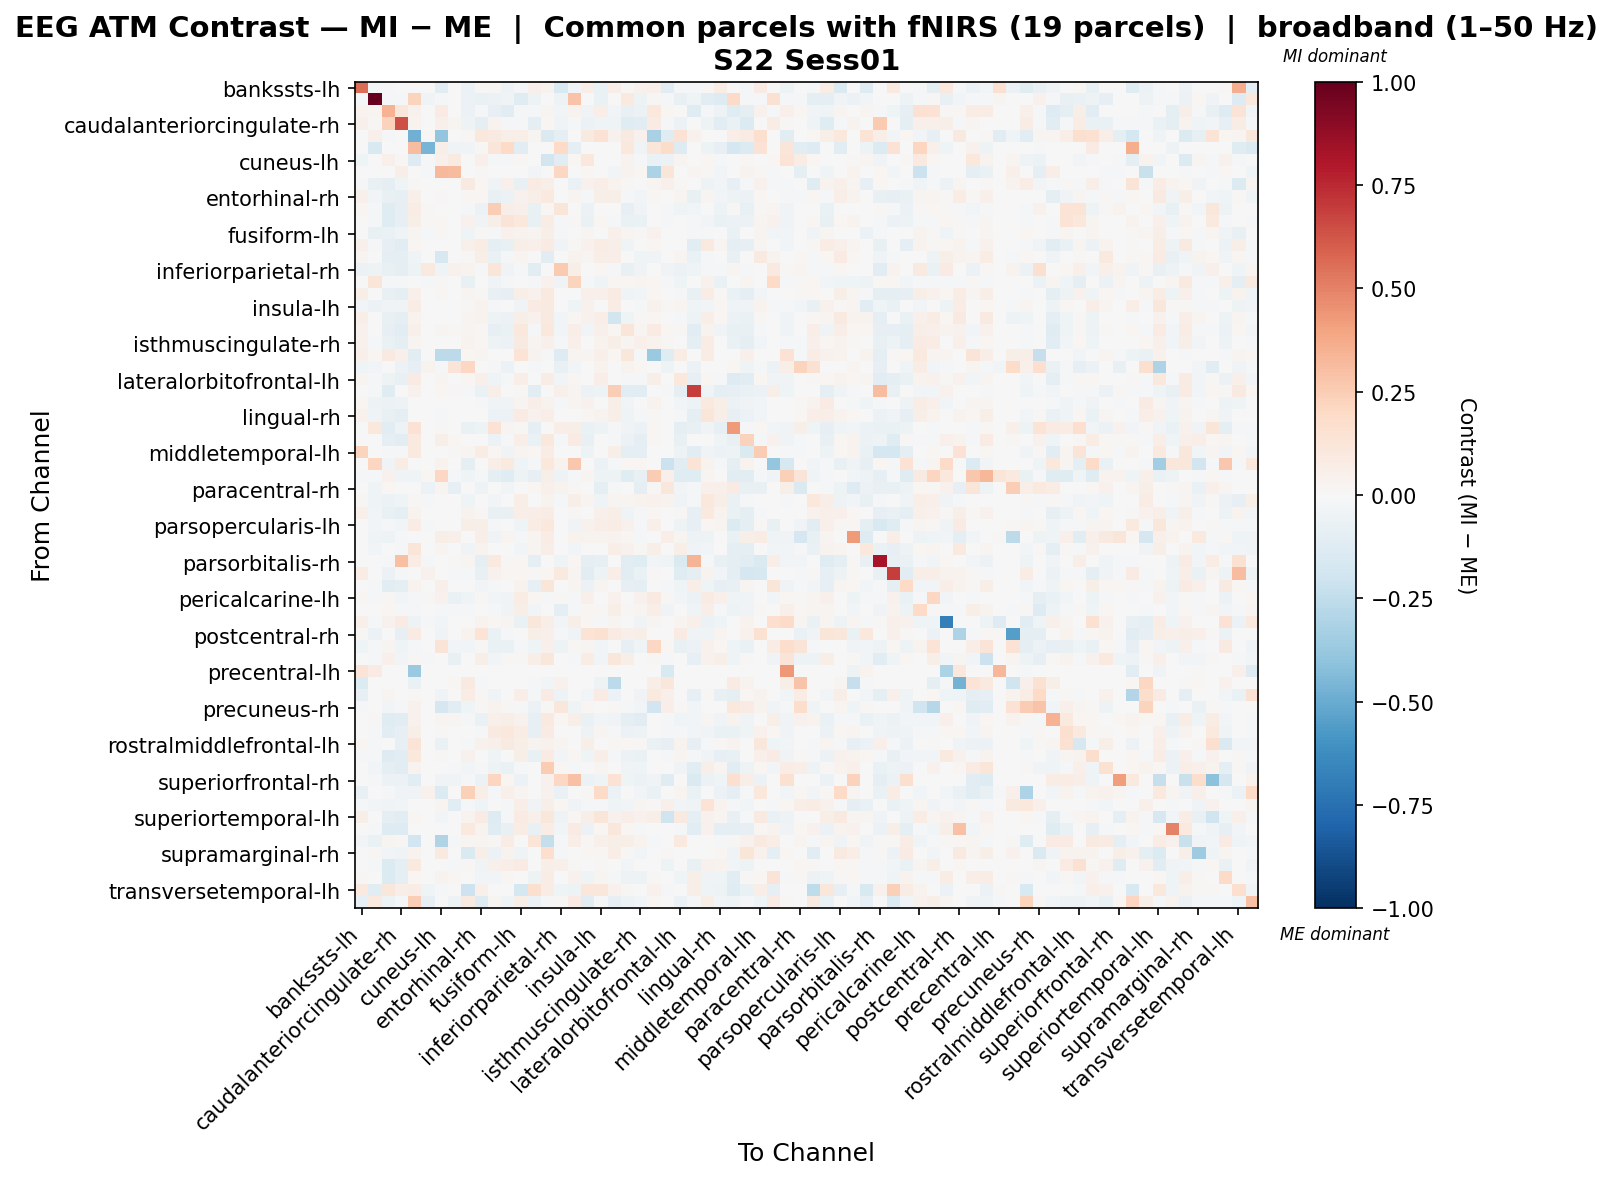

The table this chart was drawn from, first rows:
, bankssts-lh, bankssts-rh, caudalanteriorcingulate-lh, caudalanteriorcingulate-rh, caudalmiddlefrontal-lh, caudalmiddlefrontal-rh, cuneus-lh, cuneus-rh, entorhinal-lh, entorhinal-rh, frontalpole-lh, frontalpole-rh, fusiform-lh, fusiform-rh, inferiorparietal-lh, inferiorparietal-rh, inferiortemporal-lh, inferiortemporal-rh, insula-lh, insula-rh, isthmuscingulate-lh, isthmuscingulate-rh, lateraloccipital-lh
bankssts-lh, 0.5575, -0.02125, -0.01333, 0.007494, 0.0, 0.0, -0.1068, 0.0, -0.06051, 0.01472, 0.01197, -0.0513, -0.01738, 0.0504, 0.03287, -0.1551, -0.02664, 0.0665, -0.0661, 0.06543, 0.01475, 0.04418, 0.05137
bankssts-rh, -0.009062, 1.0, -0.01023, -0.01243, 0.2207, -0.03486, -0.009728, 0.0, -0.05491, -0.06901, -0.05629, -0.03446, -0.122, -0.05138, -0.0036, -0.05019, 0.2864, -0.001377, -0.06828, 0.0, 0.1005, -0.05304, 0.01466
caudalanteriorcingulate-lh, 0.03261, 0.02855, 0.3491, 0.1103, 0.0409, 0.0, 0.07814, 0.0, -0.0603, -0.02312, -0.08022, -0.1156, -0.01423, -0.008461, 0.02805, -0.0295, 0.0351, -0.03413, 0.06658, -0.02967, -0.07478, -0.05677, 0.1081
caudalanteriorcingulate-rh, 0.04712, 0.0109, 0.2271, 0.6419, 0.03849, 0.0, 0.05301, 0.02733, -0.05027, -0.08954, 0.03353, -0.01445, -0.01489, -0.09026, 0.02278, -0.03861, -0.008484, -0.05743, -0.04066, -0.04182, -0.119, -0.1115, 0.08237
caudalmiddlefrontal-lh, 0.0, 0.05132, -0.01375, -0.003673, -0.4816, 0.01116, -0.3977, 0.0, 0.01071, 0.1044, 0.09362, 0.06034, 0.06978, 0.02589, -0.1442, -0.09631, 0.0, 0.0913, 0.1449, 0.04197, 0.08694, 0.04006, -0.3222
caudalmiddlefrontal-rh, 0.0, -0.1507, 0.0, 0.0, 0.3121, -0.4687, 0.06244, -0.0458, -0.03151, 0.01008, 0.1215, 0.1983, -0.109, 0.0, 0.0, 0.1971, -0.09161, 0.0, 0.0, 0.0, 0.1042, -0.03473, 0.1175
cuneus-lh, -0.04169, -0.003584, 0.05214, 0.013, -0.132, -0.01125, 0.05239, 0.09106, -0.001603, 0.0488, -0.01912, -0.01613, 0.02159, 0.0, -0.185, -0.1075, 0.0216, 0.1026, 0.0, 0.0, 0.03374, -0.01617, -0.06298
cuneus-rh, 0.0, 0.0, 0.0, 0.06099, 0.0, -0.01841, 0.3239, 0.3129, 0.0, 0.01245, 0.0, 0.0, 0.0, -0.03008, 0.0, 0.2059, 0.0, 0.02213, 0.0, -0.02439, 0.03684, 0.02083, -0.315
entorhinal-lh, -0.02331, -0.07585, -0.09731, -0.04646, 0.009979, -0.007626, -0.0009051, 0.0, 0.0913, 0.02087, -0.03375, 0.05346, -0.07216, 0.07972, 0.06, -0.00781, -0.06687, 0.04023, 0.06959, 0.03741, 0.009459, 0.004796, 0.02725
entorhinal-rh, 0.0471, -0.02813, -0.0705, -0.08587, 0.05209, 0.0006764, 0.008929, 0.003817, 0.02274, 0.02192, -0.07285, -0.06198, 0.04273, 0.05942, 0.1014, -0.00495, 0.0254, -0.01852, 0.05502, 0.06108, -0.02257, -0.02508, 0.01794
frontalpole-lh, 0.01608, -0.01548, -0.1181, -0.08455, 0.07049, 0.01012, 0.002462, 0.0, -0.01324, -0.06041, 0.2451, 0.06958, 0.04825, -0.07679, 0.0194, 0.1243, 0.002604, -0.05715, -0.005843, 0.0001291, -0.08078, -0.03189, -0.0002969
frontalpole-rh, -0.003316, -0.008134, -0.1179, -0.08115, 0.05498, 0.009151, 0.01745, 0.0, 0.04081, -0.03716, 0.05805, 0.1315, 0.1061, -0.07712, 0.0706, -0.01448, 0.01238, -0.06673, 0.01919, -0.02059, -0.06636, -0.06931, 0.0
fusiform-lh, 0.006514, -0.07617, -0.06395, -0.04022, 0.02904, -0.01016, 0.00905, 0.0, -0.04638, 0.007914, -0.01352, 0.04426, 0.03207, 0.02662, 0.06085, -0.022, 0.001295, 0.02972, -0.005634, 0.05119, 0.03063, 0.008322, 0.04428
fusiform-rh, 0.05313, -0.01535, -0.07885, -0.104, 0.01609, 0.0, 0.0, -0.005222, 0.05161, 0.07338, -0.08875, -0.07706, 0.05997, 0.05215, 0.07921, -0.03843, 0.01354, 0.04028, 0.07634, 0.06217, -0.03938, 0.003739, 0.02171
inferiorparietal-lh, 0.02479, -0.002776, -0.09248, -0.08645, -0.0425, 0.0, -0.1626, 0.0, 0.0111, 0.05761, -0.06809, -0.01198, 0.02638, 0.007767, -0.1096, 0.0, 0.03815, 0.02889, 0.06933, 0.06885, 0.003018, -0.04626, -0.03154
inferiorparietal-rh, -0.06185, -0.04781, -0.07207, -0.09149, -0.05208, 0.09736, -0.04238, 0.04463, 0.03581, -0.009301, 0.1204, -0.03859, -0.01494, -0.1062, 0.0, 0.2594, 0.05564, 0.0, 0.01668, -0.009363, -0.07211, -0.03212, -0.001215
inferiortemporal-lh, -0.0068, 0.1189, -0.01641, -0.02175, 0.0, -0.02225, 0.014, 0.0, -0.07038, -0.003317, -0.03197, -0.01697, 0.004469, -0.02333, 0.04597, -0.03832, 0.2222, -0.01506, -0.04603, 0.02075, 0.02261, 0.03028, 0.02011
inferiortemporal-rh, 0.05995, -0.000536, -0.07726, -0.08649, 0.05198, 0.0, 0.02188, -0.004608, 0.02406, 0.008663, -0.0714, -0.0827, 0.058, 0.04337, 0.09461, 0.0, 0.00419, 0.04719, 0.05182, 0.08141, -0.0423, -0.02577, 0.01728
insula-lh, -0.02527, -0.05721, -0.03704, -0.0327, 0.07478, 0.0, 0.0, 0.0, 0.008063, 0.03328, -0.0187, 0.004304, -0.03879, 0.0809, 0.08908, 0.003296, -0.0417, 0.04401, -0.006236, 0.0774, -0.003206, -0.01245, 0.04217
insula-rh, 0.06362, 0.0, -0.0722, -0.09361, 0.03426, 0.0, 0.0, -0.007342, 0.024, 0.03354, -0.0493, -0.06099, 0.05928, 0.04151, 0.08929, -0.02762, 0.01936, 0.04073, 0.06937, -0.1805, -0.04452, 0.01176, 0.01685
isthmuscingulate-lh, 0.04508, 0.00513, -0.07905, -0.1049, 0.05294, 0.005376, 0.02915, 0.01222, 0.02602, 0.01507, -0.08146, -0.06941, 0.1047, -0.01784, 0.1048, -0.0279, 0.06728, -0.02851, 0.04835, 0.01826, 0.1213, 0.0298, 0.08029
isthmuscingulate-rh, 0.03963, -0.01226, -0.06798, -0.09062, 0.02608, -0.001977, 0.005525, 0.005234, 0.03305, 0.01874, -0.04878, -0.06003, 0.08979, 0.03071, 0.05355, -0.01041, 0.05069, 0.0003526, 0.03252, 0.057, 0.02382, 0.04797, 0.03292
lateraloccipital-lh, 0.04892, 0.01825, 0.09289, 0.05238, -0.1016, 0.002944, -0.2647, -0.2579, 0.02043, 0.02676, 0.0, 0.0, 0.1352, 0.03568, -0.01389, -0.1324, 0.02511, 0.02388, 0.05212, 0.02187, 0.1118, -0.01882, -0.3712
lateraloccipital-rh, -0.04293, -0.02566, -0.001279, -0.05551, -0.08153, 0.03858, -0.01336, 0.1286, 0.2046, -0.002168, -0.0197, -0.05749, -0.002169, -0.01778, 0.0, -0.076, -0.02818, 0.0, 0.03796, 0.0, 0.03472, 0.01706, 0.004469
lateralorbitofrontal-lh, 0.02739, -0.02158, -0.049, -0.07099, 0.08013, -0.004519, 0.02674, 0.0, 0.02304, 0.05027, -0.04616, -0.01419, 0.06756, 0.005464, 0.07608, -0.02683, 0.01804, -0.00592, 0.06873, 0.001772, -0.008589, -0.008206, 0.05869
lateralorbitofrontal-rh, -0.002235, -0.01177, -0.1199, -0.003693, 0.04433, 0.0, 0.01825, 0.0114, -0.01284, -0.06661, 0.05867, 0.007264, 0.0124, -0.1166, 0.006736, 0.05348, 0.02757, -0.05816, -0.05246, 0.2468, -0.1119, -0.1069, 0.001431
lingual-lh, 0.01836, -0.05411, -0.05944, -0.05217, 0.0, -0.006921, 0.004588, 0.001906, -0.005857, -0.01124, -0.03683, -0.03476, 0.03124, 0.06883, 0.03471, -0.009517, 0.026, 0.04083, -0.004835, 0.0562, -0.02607, 0.006521, 0.03125
lingual-rh, 0.04246, -0.04175, -0.07576, -0.09687, 0.0, -0.00373, -0.008079, -0.005091, 0.005254, -0.001593, -0.05494, -0.05576, 0.08306, 0.04048, 0.06515, -0.004005, 0.002551, 0.02301, 0.03753, 0.05493, -0.04298, -0.01253, 0.01219
medialorbitofrontal-lh, 0.0, 0.108, -0.1166, -0.0527, 0.1411, -0.0022, 0.009173, 0.0, -0.0676, -0.04719, 0.142, 0.02374, 0.00783, -0.09415, -0.00249, 0.06429, 0.05753, -0.06607, -0.04699, -0.009599, -0.03804, -0.05599, 0.02006
medialorbitofrontal-rh, -0.00125, -0.003068, -0.09555, -0.1158, 0.09406, -0.004886, 0.0619, 0.01818, -0.00378, -0.007163, -0.05579, -0.02284, 0.06659, -0.06507, 0.1036, -0.01077, 0.07959, -0.07462, -0.004376, -0.01826, -0.06227, -0.09179, 0.01771
middletemporal-lh, 0.225, -0.005763, -0.009354, -0.01786, 0.09398, 0.005318, 0.0, 0.01483, 0.0262, 0.07596, 0.02234, -0.03237, 0.02737, 0.01825, 0.07451, 0.0, 0.0, -0.0487, -0.0005113, 0.06019, -0.09619, -0.09971, 0.0
middletemporal-rh, 0.0, 0.2171, -0.03349, 0.07305, 0.0, -0.0003763, 0.03382, -0.004139, -0.08738, 0.0, 0.06438, 0.09484, -0.04514, -0.01543, 0.1089, 0.03855, 0.2728, 0.0, -0.05493, -0.0118, 0.01913, 0.02042, 0.0
paracentral-lh, -0.01458, -0.0103, 0.03919, -0.04062, -0.04561, 0.01898, 0.2085, -0.009262, -0.04204, -0.01168, -0.09898, -0.119, -0.05033, -0.07895, 0.06044, -0.05138, -0.01544, 0.02467, -0.05033, -0.05257, -0.119, -0.07617, 0.2569
paracentral-rh, 0.0, -0.04661, 0.01846, 0.0, 0.0, -0.06013, 0.02383, -0.08142, 0.0, -0.04814, 0.0, -0.02755, 0.0, 0.02057, 0.04958, 0.03662, 0.0116, -0.005488, -0.08635, -0.01194, 0.0, -0.09731, 0.008956
parahippocampal-lh, 0.01, -0.04138, -0.06203, -0.04153, 0.008315, -0.01206, 0.007022, 0.0, -0.04462, 0.0003143, -0.02685, -0.005126, 0.06758, 0.006326, 0.03869, -0.009543, 0.05751, 0.02438, -0.04116, 0.02592, 0.03045, 0.03698, 0.04462
parahippocampal-rh, 0.05425, -0.02423, -0.07586, -0.09185, 0.03127, 0.0, 0.0, -0.007642, 0.03167, 0.01337, -0.07231, -0.07418, 0.06357, 0.06454, 0.07689, -0.004835, 0.01408, -0.001286, 0.0532, 0.05645, -0.04498, -0.01544, 0.02186
parsopercularis-lh, 0.005349, -0.02841, -0.01806, -0.02492, 0.07124, -0.0147, 0.0, 0.0, 0.0613, 0.05787, -0.01274, -0.001205, -0.04157, 0.07402, 0.1082, 0.007713, -0.03699, 0.04527, 0.06704, 0.07519, 0.04336, -0.01224, 0.04984
parsopercularis-rh, 0.0, -0.04212, -0.05393, -0.01782, 0.0, 0.0, 0.05634, 0.05359, 0.005136, 0.06551, -0.03428, 0.02926, -0.01045, 0.02728, 0.07407, 0.0, 0.03782, 0.03623, 0.03548, 0.03289, 0.02165, -0.02101, 0.0
parsorbitalis-lh, 0.00388, -0.02722, -0.002236, -0.02184, 0.1212, 0.0002556, 0.03123, 0.0, -0.03438, 0.03718, -0.004664, 0.00255, -0.03094, 0.02663, 0.06261, 0.0, -0.02968, 0.006784, 0.004467, 0.06983, 0.04291, 0.008756, 0.05778
parsorbitalis-rh, 0.003505, 0.0, -0.02238, 0.3039, 0.0769, -0.01011, 0.007743, 0.01196, 0.02636, -0.0976, 0.09659, 0.009695, 0.01824, -0.09543, 0.0007409, -0.04471, 0.01903, -0.09248, -0.08488, -0.005556, -0.1093, -0.1197, -0.02492
parstriangularis-lh, 0.0765, 0.0, -0.05654, -0.01303, 0.00311, 0.04191, 0.0, -0.009011, -0.007941, -0.07548, 0.03993, 0.01829, 0.0191, 0.01474, 0.02273, 0.09405, 0.02501, -0.1035, -0.0534, 0.06539, -0.1069, -0.06972, 0.01118
parstriangularis-rh, 0.0, -0.01112, -0.1081, -0.08834, 0.03517, 0.0, 0.05004, 0.005268, -0.002249, -0.03057, -0.01949, 0.006811, 0.03823, -0.08195, 0.1241, 0.003255, 0.03049, -0.05895, 0.02609, -0.004888, -0.08179, -0.09342, 0.00512
pericalcarine-lh, 0.02246, -0.02146, 0.01353, -0.02622, -0.01646, 0.01461, 0.04401, -0.06994, -0.04154, 0.009091, -0.02345, -0.0382, 0.0725, 0.01887, -0.008159, 0.01269, -0.01753, 0.05307, 0.001042, 0.04262, 0.002467, 0.04176, 0.09156
pericalcarine-rh, -0.003889, 0.004319, 0.02225, -0.01744, -0.01565, -0.006378, -0.0211, -0.0105, -0.01171, 0.006314, -0.01166, -0.03172, 0.05496, -0.03039, -0.0003509, -0.09031, -0.007875, 0.02336, 0.01107, 0.05612, 0.009076, 0.02914, 0.06832
postcentral-lh, 0.05386, -0.01753, 0.04239, 0.0782, -0.05073, -0.01335, -0.02585, 0.0, -0.006606, 0.03766, 0.01885, 0.02639, -0.06558, 0.1114, 0.06386, -0.02609, 0.06217, 0.02175, -0.007965, 0.02969, 0.005997, -0.03622, 0.02796
postcentral-rh, 0.01168, -0.06029, 0.004887, -0.07815, 0.08091, 0.0, -0.03613, 0.0, 0.03293, 0.1397, -0.07, -0.01658, 0.001287, 0.05874, 0.05379, -0.008658, -0.0387, 0.1335, 0.1514, 0.08281, 0.04904, 0.06247, 0.0
posteriorcingulate-lh, -0.0449, -0.013, 0.02491, -0.04054, -0.00803, 0.006077, 0.1281, -0.02952, -0.03066, 0.008636, -0.06899, -0.06638, -0.01103, -0.04652, 0.0476, -0.04707, 0.01424, 0.0245, -0.03066, 0.005242, -0.07977, -0.04148, 0.2061
posteriorcingulate-rh, -0.006914, -0.01859, 0.05235, -0.02903, 0.01202, -0.01253, -0.0001948, -0.07083, 0.007642, 0.05776, -0.02711, 0.01306, 0.01342, 0.06966, 0.1115, 0.004315, -0.01483, 0.07147, -0.02351, 0.113, 0.05478, -0.007296, 0.01031
precentral-lh, 0.1295, 0.08523, 0.0, 0.0, -0.3672, 0.0, 0.0, 0.0, 0.0, 0.0, 0.0, 0.0, 0.0, 0.0, 0.0, 0.0, 0.0, 0.0, 0.0, 0.0, 0.0, 0.0, 0.0
precentral-rh, -0.1341, 0.0, 0.0, 0.0, -0.06418, 0.0, 0.0005102, 0.01848, 0.0872, -0.01857, 0.0, 0.0, 0.0, -0.01426, -0.02445, 0.045, 0.0, 0.0, -0.05462, -0.2655, 0.0, 0.0, 0.06437
precuneus-lh, -0.08033, 0.0, 0.02914, 0.00272, 0.0111, 0.0, -0.03537, 0.0, 0.07615, 0.01104, -0.03648, 0.001485, 0.06597, -0.0106, 0.08411, -0.04802, 0.0, -0.02598, 0.07971, -0.05694, 0.00689, -0.03805, 0.09854
precuneus-rh, -0.02038, 0.00582, -0.02824, -0.01514, 0.04311, -0.006944, -0.1699, -0.1064, -0.04377, 0.01446, 0.03744, 0.008871, -0.009421, -0.06193, 0.009445, 0.1104, -0.03931, 0.01913, -0.003888, 0.00829, -0.0111, -0.02412, -0.1928
rostralanteriorcingulate-lh, -0.003649, 0.01491, -0.1196, -0.1119, 0.0423, 0.0, 0.02787, 0.02688, -0.01371, -0.06333, 0.0483, 0.05757, 0.04126, -0.08063, 0.09934, 0.01753, 0.05501, -0.06829, -0.02953, -0.03541, -0.09592, -0.1129, 0.0009835
rostralanteriorcingulate-rh, 0.003021, -0.01653, -0.112, -0.08373, 0.05682, 0.0, 0.01347, 0.0, 0.001043, -0.02094, 0.08676, 0.1066, 0.07694, -0.07868, 0.08084, 0.003438, 0.004551, -0.04748, 0.0237, -0.01924, -0.05882, -0.05195, 0.0
rostralmiddlefrontal-lh, 0.02291, -0.01969, 0.001725, -0.07921, 0.1309, 0.001217, -0.06446, 0.0, -0.0177, 0.04402, 0.05224, 0.08931, 0.06013, 0.03165, 0.03989, 0.02585, -0.007023, 0.05555, -0.006557, 0.02208, 0.02158, 0.01547, -0.0664
rostralmiddlefrontal-rh, -0.009162, -0.01474, -0.1279, -0.1112, 0.108, 0.003751, 0.01509, 0.0, 0.03985, -0.001403, -0.04639, 0.006622, 0.06175, -0.0746, 0.08375, -0.02895, 0.01981, -0.04346, 0.06811, -0.02, -0.05723, -0.06752, 0.005312
superiorfrontal-lh, 0.0, -0.02396, -0.08899, -0.1129, 0.03628, 0.0, 0.0, -0.008641, -0.02727, -0.01105, -0.04923, -0.06668, -0.014, 0.001686, 0.2537, 0.01735, -0.01999, 0.007544, 0.02746, 0.0007413, -0.03356, -0.04519, 0.005306
superiorfrontal-rh, 0.0, -0.01017, -0.05574, -0.05574, -0.1135, 0.0, -0.03589, -0.03686, -0.02103, -0.06205, 0.2163, 0.01564, -0.05994, 0.0, 0.0463, 0.2085, 0.293, -0.06205, -0.04101, 0.1431, -0.04207, -0.05889, -0.03305
superiorparietal-lh, -0.07783, 0.0, -0.0169, -0.03841, -0.03169, 0.03978, -0.1379, 0.0, 0.2374, 0.05614, -0.02116, 0.05138, 0.02602, -0.0004792, 0.04499, -0.06311, 0.0, 0.01264, 0.1936, -0.05992, 0.007642, -0.02882, -0.06444
superiorparietal-rh, -0.01457, -0.0263, -0.0382, -0.02574, 0.0, 0.0, 0.0307, -0.1082, -0.01954, -0.04428, 0.005018, -0.01133, 0.06843, -0.03727, 0.05918, 0.01908, -0.03128, -0.01297, -0.02202, -0.04415, -0.02503, 0.02801, 0.01549
... 8 more rows
